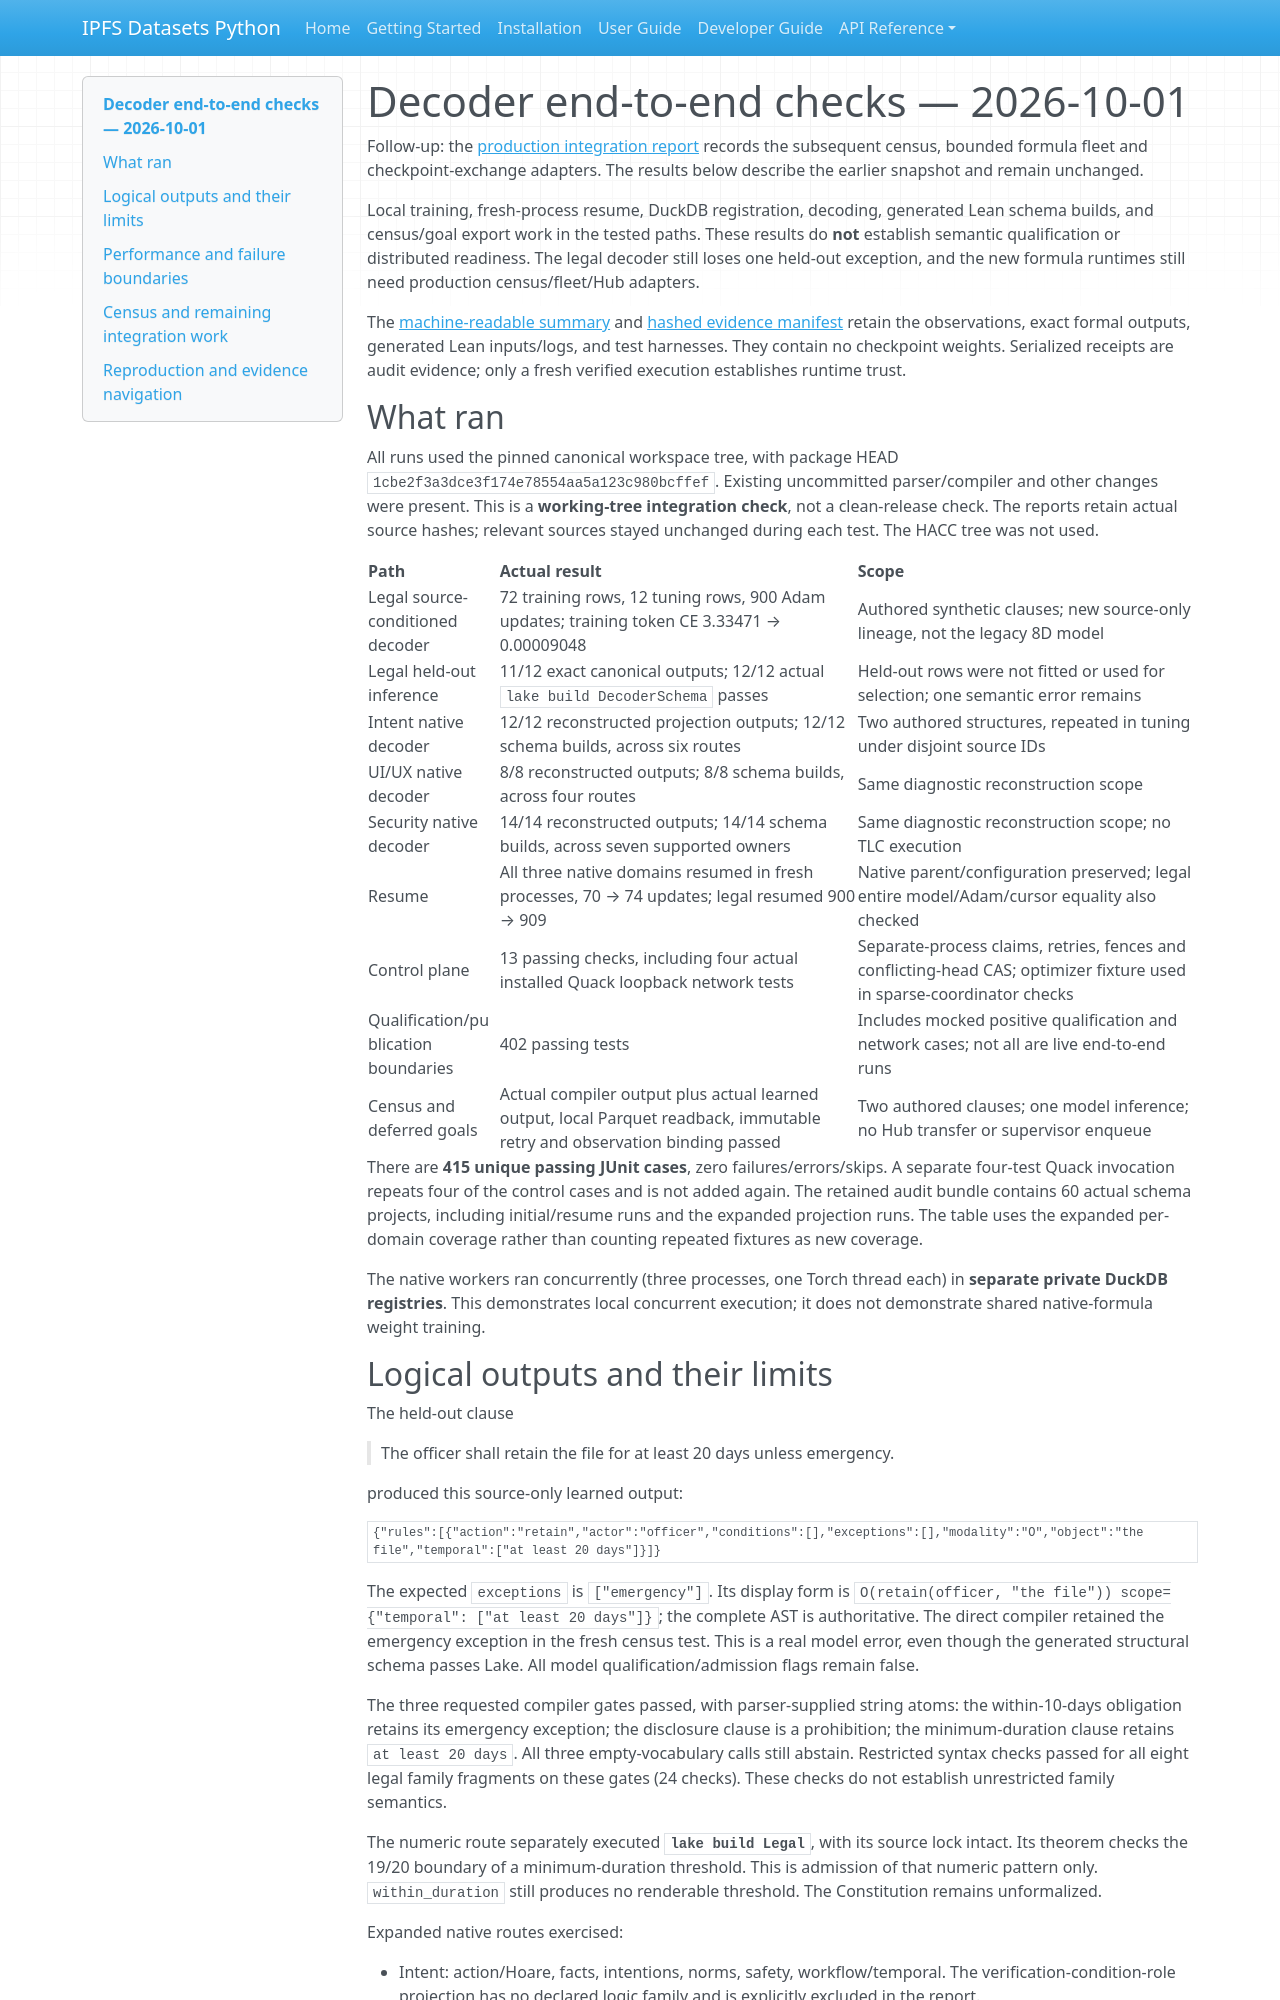

repository: endomorphosis/ipfs_datasets_py · page: autoencoders/decoder_e2e_20261001/index.html · generator: mkdocs

# Decoder end-to-end checks — 2026-10-01

Follow-up: the [production integration report](decoder_integration_20261001.md)
records the subsequent census, bounded formula fleet and checkpoint-exchange
adapters. The results below describe the earlier snapshot and remain unchanged.

Local training, fresh-process resume, DuckDB registration, decoding, generated Lean
schema builds, and census/goal export work in the tested paths. These results do
**not** establish semantic qualification or distributed readiness. The legal
decoder still loses one held-out exception, and the new formula runtimes still
need production census/fleet/Hub adapters.

The [machine-readable summary](../implementation/reports/evidence/decoder-e2e-20261001/summary.json)
and [hashed evidence manifest](../implementation/reports/evidence/decoder-e2e-20261001/manifest.json)
retain the observations, exact formal outputs, generated Lean inputs/logs, and
test harnesses. They contain no checkpoint weights. Serialized receipts are
audit evidence; only a fresh verified execution establishes runtime trust.

## What ran

All runs used the pinned canonical workspace tree, with package HEAD
`1cbe2f3a3dce3f174e78554aa5a123c980bcffef`. Existing uncommitted parser/compiler
and other changes were present. This is a **working-tree integration check**, not
a clean-release check. The reports retain actual source hashes; relevant sources
stayed unchanged during each test. The HACC tree was not used.

| Path | Actual result | Scope |
| --- | --- | --- |
| Legal source-conditioned decoder | 72 training rows, 12 tuning rows, 900 Adam updates; training token CE 3.33471 → 0.00009048 | Authored synthetic clauses; new source-only lineage, not the legacy 8D model |
| Legal held-out inference | 11/12 exact canonical outputs; 12/12 actual `lake build DecoderSchema` passes | Held-out rows were not fitted or used for selection; one semantic error remains |
| Intent native decoder | 12/12 reconstructed projection outputs; 12/12 schema builds, across six routes | Two authored structures, repeated in tuning under disjoint source IDs |
| UI/UX native decoder | 8/8 reconstructed outputs; 8/8 schema builds, across four routes | Same diagnostic reconstruction scope |
| Security native decoder | 14/14 reconstructed outputs; 14/14 schema builds, across seven supported owners | Same diagnostic reconstruction scope; no TLC execution |
| Resume | All three native domains resumed in fresh processes, 70 → 74 updates; legal resumed 900 → 909 | Native parent/configuration preserved; legal entire model/Adam/cursor equality also checked |
| Control plane | 13 passing checks, including four actual installed Quack loopback network tests | Separate-process claims, retries, fences and conflicting-head CAS; optimizer fixture used in sparse-coordinator checks |
| Qualification/publication boundaries | 402 passing tests | Includes mocked positive qualification and network cases; not all are live end-to-end runs |
| Census and deferred goals | Actual compiler output plus actual learned output, local Parquet readback, immutable retry and observation binding passed | Two authored clauses; one model inference; no Hub transfer or supervisor enqueue |

There are **415 unique passing JUnit cases**, zero failures/errors/skips. A
separate four-test Quack invocation repeats four of the control cases and is not
added again. The retained audit bundle contains 60 actual schema projects,
including initial/resume runs and the expanded projection runs. The table uses
the expanded per-domain coverage rather than counting repeated fixtures as new
coverage.

The native workers ran concurrently (three processes, one Torch thread each) in
**separate private DuckDB registries**. This demonstrates local concurrent
execution; it does not demonstrate shared native-formula weight training.
